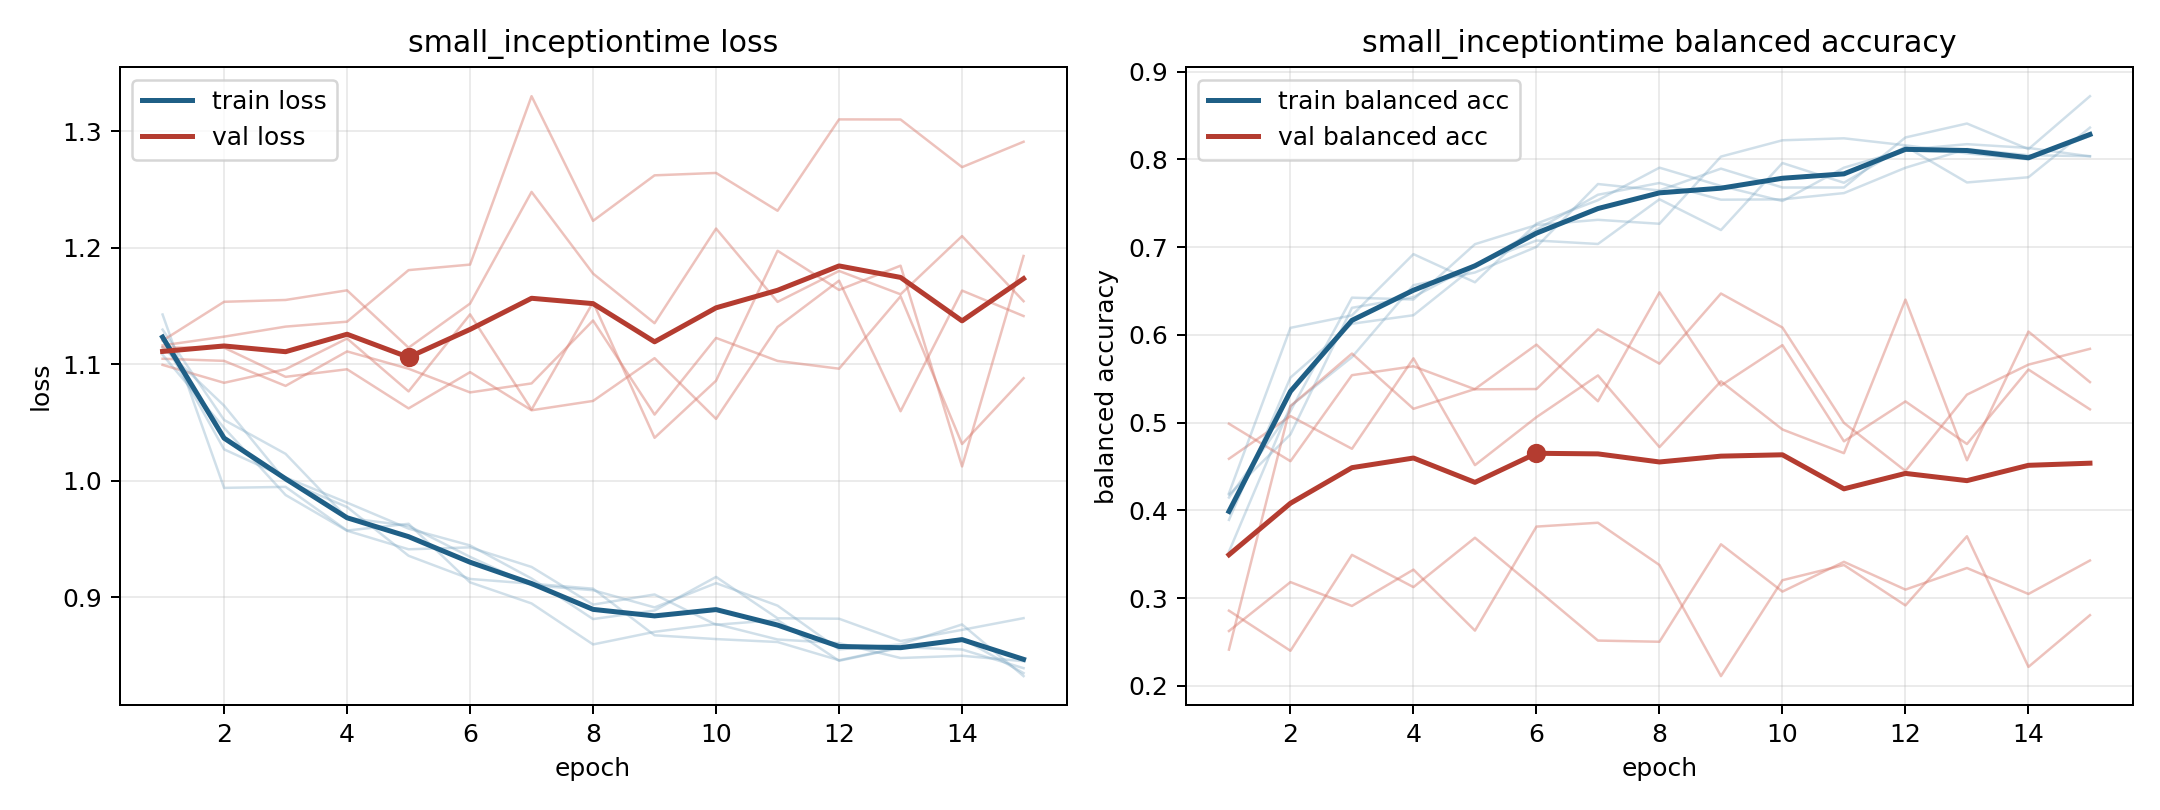

The data file committed next to this chart (first rows):
model, fold, epoch, train_loss, train_balanced_accuracy, val_loss, val_balanced_accuracy
small_inceptiontime, 1, 1, 1.13, 0.3531, 1.105, 0.4589
small_inceptiontime, 1, 2, 1.052, 0.5189, 1.103, 0.5076
small_inceptiontime, 1, 3, 1.023, 0.5748, 1.081, 0.4703
small_inceptiontime, 1, 4, 0.968, 0.6567, 1.111, 0.5734
small_inceptiontime, 1, 5, 0.9612, 0.6712, 1.096, 0.4517
small_inceptiontime, 1, 6, 0.9345, 0.7004, 1.076, 0.5064
small_inceptiontime, 1, 7, 0.9102, 0.772, 1.083, 0.5539
small_inceptiontime, 1, 8, 0.9059, 0.7647, 1.137, 0.4722
small_inceptiontime, 1, 9, 0.8911, 0.7896, 1.057, 0.5472
small_inceptiontime, 1, 10, 0.912, 0.7681, 1.122, 0.4923
small_inceptiontime, 1, 11, 0.8927, 0.7681, 1.103, 0.4653
small_inceptiontime, 1, 12, 0.8551, 0.8251, 1.096, 0.6403
small_inceptiontime, 1, 13, 0.8594, 0.841, 1.158, 0.4572
small_inceptiontime, 1, 14, 0.8765, 0.8118, 1.031, 0.6039
small_inceptiontime, 1, 15, 0.8322, 0.8721, 1.088, 0.5463
small_inceptiontime, 2, 1, 1.143, 0.4196, 1.12, 0.2858
small_inceptiontime, 2, 2, 0.9937, 0.6081, 1.153, 0.2401
small_inceptiontime, 2, 3, 0.9946, 0.6224, 1.155, 0.3494
small_inceptiontime, 2, 4, 0.9571, 0.6921, 1.163, 0.3127
small_inceptiontime, 2, 5, 0.9629, 0.6601, 1.114, 0.3689
small_inceptiontime, 2, 6, 0.9126, 0.7269, 1.152, 0.3105
small_inceptiontime, 2, 7, 0.8945, 0.7536, 1.248, 0.2518
small_inceptiontime, 2, 8, 0.8594, 0.7907, 1.178, 0.2504
small_inceptiontime, 2, 9, 0.8702, 0.7698, 1.135, 0.3615
small_inceptiontime, 2, 10, 0.8769, 0.7526, 1.216, 0.3076
small_inceptiontime, 2, 11, 0.8636, 0.7907, 1.153, 0.3415
small_inceptiontime, 2, 12, 0.8604, 0.8112, 1.18, 0.3098
small_inceptiontime, 2, 13, 0.8477, 0.8175, 1.16, 0.3344
small_inceptiontime, 2, 14, 0.8496, 0.8132, 1.21, 0.3049
small_inceptiontime, 2, 15, 0.845, 0.8036, 1.154, 0.343
small_inceptiontime, 3, 1, 1.108, 0.418, 1.099, 0.4989
small_inceptiontime, 3, 2, 1.045, 0.4868, 1.084, 0.4562
small_inceptiontime, 3, 3, 0.9876, 0.631, 1.096, 0.5542
small_inceptiontime, 3, 4, 0.9569, 0.6432, 1.122, 0.5643
small_inceptiontime, 3, 5, 0.941, 0.6806, 1.077, 0.5381
small_inceptiontime, 3, 6, 0.9427, 0.7077, 1.143, 0.5384
small_inceptiontime, 3, 7, 0.9259, 0.7037, 1.061, 0.6063
small_inceptiontime, 3, 8, 0.8935, 0.7546, 1.153, 0.5673
small_inceptiontime, 3, 9, 0.9023, 0.7196, 1.037, 0.6472
small_inceptiontime, 3, 10, 0.8763, 0.796, 1.086, 0.6085
small_inceptiontime, 3, 11, 0.8803, 0.7735, 1.197, 0.4998
small_inceptiontime, 3, 12, 0.8453, 0.8148, 1.164, 0.445
small_inceptiontime, 3, 13, 0.8565, 0.7738, 1.184, 0.532
small_inceptiontime, 3, 14, 0.8644, 0.7798, 1.012, 0.5662
small_inceptiontime, 3, 15, 0.8348, 0.8363, 1.193, 0.5842
small_inceptiontime, 4, 1, 1.115, 0.4148, 1.116, 0.2626
small_inceptiontime, 4, 2, 1.064, 0.5134, 1.124, 0.3184
small_inceptiontime, 4, 3, 0.9998, 0.6425, 1.132, 0.2912
small_inceptiontime, 4, 4, 0.9773, 0.6405, 1.136, 0.3326
small_inceptiontime, 4, 5, 0.9355, 0.7035, 1.181, 0.2631
small_inceptiontime, 4, 6, 0.9156, 0.7253, 1.185, 0.3817
small_inceptiontime, 4, 7, 0.9115, 0.7313, 1.33, 0.386
small_inceptiontime, 4, 8, 0.9072, 0.7267, 1.223, 0.3379
small_inceptiontime, 4, 9, 0.8672, 0.8033, 1.262, 0.2113
small_inceptiontime, 4, 10, 0.864, 0.8219, 1.264, 0.3205
small_inceptiontime, 4, 11, 0.8615, 0.8241, 1.232, 0.3378
small_inceptiontime, 4, 12, 0.8458, 0.8161, 1.31, 0.2918
small_inceptiontime, 4, 13, 0.857, 0.8069, 1.31, 0.3706
small_inceptiontime, 4, 14, 0.855, 0.8002, 1.269, 0.2218
small_inceptiontime, 4, 15, 0.839, 0.8269, 1.291, 0.2807
... 15 more rows
